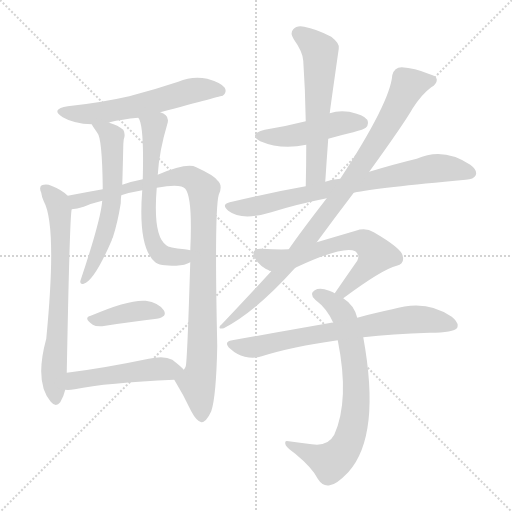
t = 0.00 s
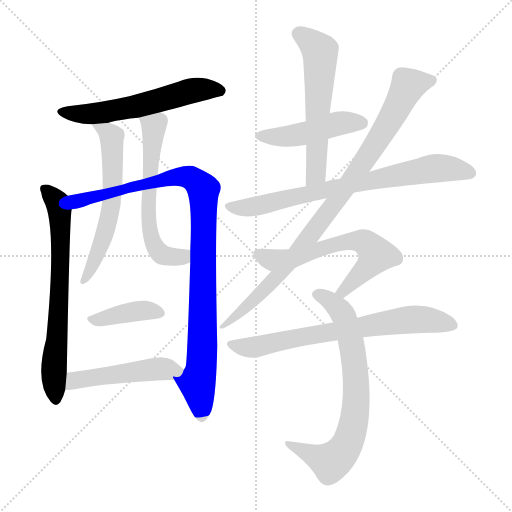
t = 2.18 s
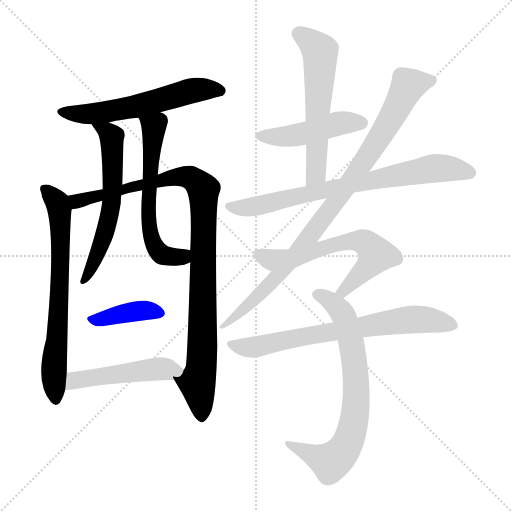
t = 4.36 s
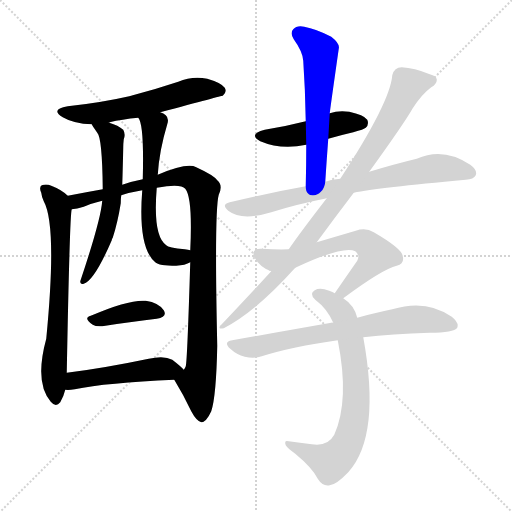
t = 6.54 s
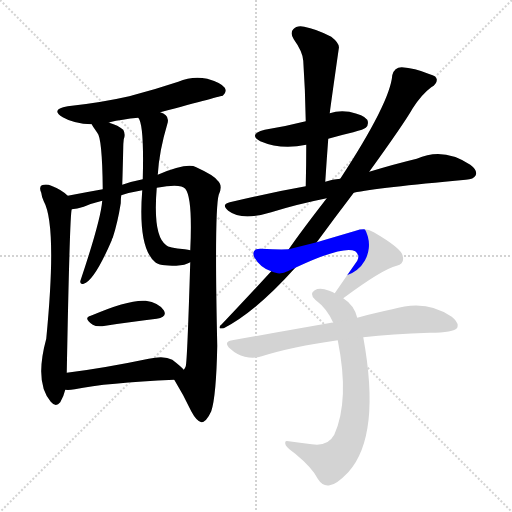
t = 8.72 s
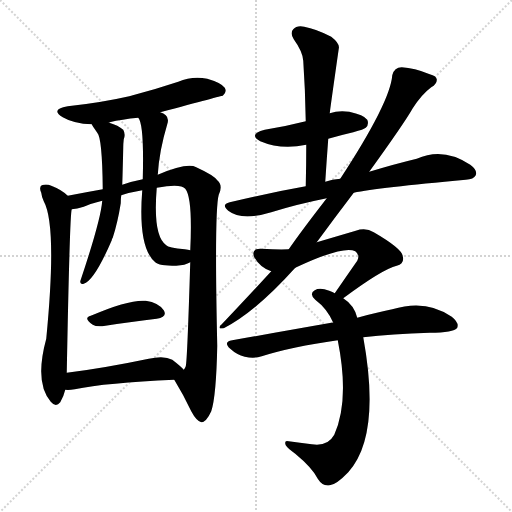
t = 10.90 s

The animated SVG that drew these frames (rendered in a browser with its animation timeline set to each time). Animation: 14 CSS @keyframes rules; one cycle of 10.90 s.

<svg version="1.1" viewBox="0 0 1024 1024" xmlns="http://www.w3.org/2000/svg">
  <g stroke="lightgray" stroke-dasharray="1,1" stroke-width="1" transform="scale(4, 4)">
    <line x1="0" y1="0" x2="256" y2="256"></line>
    <line x1="256" y1="0" x2="0" y2="256"></line>
    <line x1="128" y1="0" x2="128" y2="256"></line>
    <line x1="0" y1="128" x2="256" y2="128"></line>
  </g>
<g transform="scale(1, -1) translate(0, -900)">
   <style type="text/css">
    @keyframes keyframes0 {
      from {
       stroke: blue;
       stroke-dashoffset: 578;
       stroke-width: 128;
       }
       65% {
       animation-timing-function: step-end;
       stroke: blue;
       stroke-dashoffset: 0;
       stroke-width: 128;
       }
       to {
       stroke: black;
       stroke-width: 1024;
       }
       }
       #make-me-a-hanzi-animation-0 {
         animation: keyframes0 0.720378s both;
         animation-delay: 0.000000s;
         animation-timing-function: linear;
       }
    @keyframes keyframes1 {
      from {
       stroke: blue;
       stroke-dashoffset: 687;
       stroke-width: 128;
       }
       69% {
       animation-timing-function: step-end;
       stroke: blue;
       stroke-dashoffset: 0;
       stroke-width: 128;
       }
       to {
       stroke: black;
       stroke-width: 1024;
       }
       }
       #make-me-a-hanzi-animation-1 {
         animation: keyframes1 0.809082s both;
         animation-delay: 0.720378s;
         animation-timing-function: linear;
       }
    @keyframes keyframes2 {
      from {
       stroke: blue;
       stroke-dashoffset: 993;
       stroke-width: 128;
       }
       76% {
       animation-timing-function: step-end;
       stroke: blue;
       stroke-dashoffset: 0;
       stroke-width: 128;
       }
       to {
       stroke: black;
       stroke-width: 1024;
       }
       }
       #make-me-a-hanzi-animation-2 {
         animation: keyframes2 1.058105s both;
         animation-delay: 1.529460s;
         animation-timing-function: linear;
       }
    @keyframes keyframes3 {
      from {
       stroke: blue;
       stroke-dashoffset: 595;
       stroke-width: 128;
       }
       66% {
       animation-timing-function: step-end;
       stroke: blue;
       stroke-dashoffset: 0;
       stroke-width: 128;
       }
       to {
       stroke: black;
       stroke-width: 1024;
       }
       }
       #make-me-a-hanzi-animation-3 {
         animation: keyframes3 0.734212s both;
         animation-delay: 2.587565s;
         animation-timing-function: linear;
       }
    @keyframes keyframes4 {
      from {
       stroke: blue;
       stroke-dashoffset: 602;
       stroke-width: 128;
       }
       66% {
       animation-timing-function: step-end;
       stroke: blue;
       stroke-dashoffset: 0;
       stroke-width: 128;
       }
       to {
       stroke: black;
       stroke-width: 1024;
       }
       }
       #make-me-a-hanzi-animation-4 {
         animation: keyframes4 0.739909s both;
         animation-delay: 3.321777s;
         animation-timing-function: linear;
       }
    @keyframes keyframes5 {
      from {
       stroke: blue;
       stroke-dashoffset: 392;
       stroke-width: 128;
       }
       56% {
       animation-timing-function: step-end;
       stroke: blue;
       stroke-dashoffset: 0;
       stroke-width: 128;
       }
       to {
       stroke: black;
       stroke-width: 1024;
       }
       }
       #make-me-a-hanzi-animation-5 {
         animation: keyframes5 0.569010s both;
         animation-delay: 4.061686s;
         animation-timing-function: linear;
       }
    @keyframes keyframes6 {
      from {
       stroke: blue;
       stroke-dashoffset: 487;
       stroke-width: 128;
       }
       61% {
       animation-timing-function: step-end;
       stroke: blue;
       stroke-dashoffset: 0;
       stroke-width: 128;
       }
       to {
       stroke: black;
       stroke-width: 1024;
       }
       }
       #make-me-a-hanzi-animation-6 {
         animation: keyframes6 0.646322s both;
         animation-delay: 4.630697s;
         animation-timing-function: linear;
       }
    @keyframes keyframes7 {
      from {
       stroke: blue;
       stroke-dashoffset: 460;
       stroke-width: 128;
       }
       60% {
       animation-timing-function: step-end;
       stroke: blue;
       stroke-dashoffset: 0;
       stroke-width: 128;
       }
       to {
       stroke: black;
       stroke-width: 1024;
       }
       }
       #make-me-a-hanzi-animation-7 {
         animation: keyframes7 0.624349s both;
         animation-delay: 5.277018s;
         animation-timing-function: linear;
       }
    @keyframes keyframes8 {
      from {
       stroke: blue;
       stroke-dashoffset: 579;
       stroke-width: 128;
       }
       65% {
       animation-timing-function: step-end;
       stroke: blue;
       stroke-dashoffset: 0;
       stroke-width: 128;
       }
       to {
       stroke: black;
       stroke-width: 1024;
       }
       }
       #make-me-a-hanzi-animation-8 {
         animation: keyframes8 0.721191s both;
         animation-delay: 5.901367s;
         animation-timing-function: linear;
       }
    @keyframes keyframes9 {
      from {
       stroke: blue;
       stroke-dashoffset: 748;
       stroke-width: 128;
       }
       71% {
       animation-timing-function: step-end;
       stroke: blue;
       stroke-dashoffset: 0;
       stroke-width: 128;
       }
       to {
       stroke: black;
       stroke-width: 1024;
       }
       }
       #make-me-a-hanzi-animation-9 {
         animation: keyframes9 0.858724s both;
         animation-delay: 6.622559s;
         animation-timing-function: linear;
       }
    @keyframes keyframes10 {
      from {
       stroke: blue;
       stroke-dashoffset: 919;
       stroke-width: 128;
       }
       75% {
       animation-timing-function: step-end;
       stroke: blue;
       stroke-dashoffset: 0;
       stroke-width: 128;
       }
       to {
       stroke: black;
       stroke-width: 1024;
       }
       }
       #make-me-a-hanzi-animation-10 {
         animation: keyframes10 0.997884s both;
         animation-delay: 7.481283s;
         animation-timing-function: linear;
       }
    @keyframes keyframes11 {
      from {
       stroke: blue;
       stroke-dashoffset: 617;
       stroke-width: 128;
       }
       67% {
       animation-timing-function: step-end;
       stroke: blue;
       stroke-dashoffset: 0;
       stroke-width: 128;
       }
       to {
       stroke: black;
       stroke-width: 1024;
       }
       }
       #make-me-a-hanzi-animation-11 {
         animation: keyframes11 0.752116s both;
         animation-delay: 8.479167s;
         animation-timing-function: linear;
       }
    @keyframes keyframes12 {
      from {
       stroke: blue;
       stroke-dashoffset: 724;
       stroke-width: 128;
       }
       70% {
       animation-timing-function: step-end;
       stroke: blue;
       stroke-dashoffset: 0;
       stroke-width: 128;
       }
       to {
       stroke: black;
       stroke-width: 1024;
       }
       }
       #make-me-a-hanzi-animation-12 {
         animation: keyframes12 0.839193s both;
         animation-delay: 9.231283s;
         animation-timing-function: linear;
       }
    @keyframes keyframes13 {
      from {
       stroke: blue;
       stroke-dashoffset: 706;
       stroke-width: 128;
       }
       70% {
       animation-timing-function: step-end;
       stroke: blue;
       stroke-dashoffset: 0;
       stroke-width: 128;
       }
       to {
       stroke: black;
       stroke-width: 1024;
       }
       }
       #make-me-a-hanzi-animation-13 {
         animation: keyframes13 0.824544s both;
         animation-delay: 10.070475s;
         animation-timing-function: linear;
       }
</style>
<path d="M 320.5 675.5 Q 443.5 708.5 445.5 708.5 Q 454.5 715.5 449.5 724.5 Q 442.5 734.5 414.5 742.5 Q 384.5 748.5 356.5 736.5 Q 308.5 720.5 258.5 707.5 Q 201.5 694.5 135.5 687.5 Q 99.5 681.5 125.5 665.5 Q 147.5 652.5 183.5 651.5 L 218.5 654.5 Q 218.5 655.5 219.5 655.5 Q 243.5 661.5 276.5 664.5 L 320.5 675.5 Z" fill="lightgray"></path> 
<path d="M 135.5 508.5 Q 123.5 520.5 102.5 528.5 Q 93.5 532.5 83.5 529.5 Q 77.5 525.5 82.5 514.5 Q 83.5 505.5 87.5 497.5 Q 114.5 448.5 92.5 222.5 Q 68.5 134.5 101.5 96.5 Q 111.5 84.5 120.5 95.5 Q 127.5 107.5 130.5 120.5 L 133.5 154.5 Q 139.5 473.5 143.5 481.5 C 145.5 500.5 145.5 500.5 135.5 508.5 Z" fill="lightgray"></path> 
<path d="M 348.5 140.5 Q 367.5 109.5 382.5 77.5 Q 392.5 58.5 402.5 55.5 Q 412.5 55.5 422.5 77.5 Q 432.5 107.5 434.5 208.5 Q 428.5 478.5 437.5 510.5 Q 446.5 529.5 434.5 539.5 Q 427.5 549.5 392.5 565.5 Q 374.5 575.5 315.5 550.5 L 285.5 541.5 Q 264.5 537.5 244.5 530.5 L 205.5 521.5 Q 171.5 515.5 135.5 508.5 C 106.5 502.5 114.5 475.5 143.5 481.5 Q 153.5 482.5 167.5 486.5 Q 183.5 493.5 204.5 498.5 L 242.5 509.5 Q 260.5 515.5 284.5 519.5 L 313.5 524.5 Q 361.5 533.5 370.5 522.5 Q 385.5 504.5 380.5 399.5 L 380.5 375.5 Q 374.5 177.5 371.5 167.5 Q 370.5 164.5 367.5 160.5 C 360.5 131.5 338.5 157.5 348.5 140.5 Z" fill="lightgray"></path> 
<path d="M 183.5 651.5 Q 183.5 650.5 194.5 634.5 Q 204.5 624.5 205.5 521.5 L 204.5 498.5 Q 201.5 459.5 160.5 337.5 Q 160.5 330.5 167.5 332.5 Q 188.5 338.5 223.5 419.5 Q 223.5 422.5 225.5 424.5 Q 235.5 455.5 241.5 493.5 Q 241.5 502.5 242.5 509.5 L 244.5 530.5 Q 245.5 560.5 246.5 605.5 Q 246.5 612.5 247.5 621.5 Q 251.5 631.5 246.5 640.5 Q 236.5 649.5 218.5 654.5 C 190.5 664.5 171.5 670.5 183.5 651.5 Z" fill="lightgray"></path> 
<path d="M 315.5 550.5 Q 318.5 598.5 334.5 651.5 Q 338.5 663.5 331.5 669.5 Q 327.5 673.5 320.5 675.5 C 293.5 689.5 264.5 691.5 276.5 664.5 Q 288.5 651.5 285.5 541.5 L 284.5 519.5 Q 275.5 404.5 310.5 375.5 Q 317.5 368.5 352.5 368.5 Q 370.5 369.5 380.5 375.5 C 408.5 386.5 410.5 394.5 380.5 399.5 Q 376.5 400.5 369.5 401.5 Q 336.5 404.5 332.5 409.5 Q 305.5 427.5 313.5 524.5 L 315.5 550.5 Z" fill="lightgray"></path> 
<path d="M 181.5 268.5 Q 165.5 264.5 185.5 250.5 Q 191.5 246.5 204.5 247.5 Q 267.5 257.5 313.5 262.5 Q 335.5 266.5 327.5 279.5 Q 317.5 294.5 291.5 298.5 Q 257.5 301.5 181.5 268.5 Z" fill="lightgray"></path> 
<path d="M 130.5 120.5 Q 137.5 119.5 149.5 121.5 Q 212.5 134.5 348.5 140.5 C 378.5 141.5 385.5 142.5 367.5 160.5 Q 361.5 167.5 344.5 180.5 Q 328.5 189.5 297.5 182.5 Q 206.5 163.5 133.5 154.5 C 103.5 150.5 100.5 121.5 130.5 120.5 Z" fill="lightgray"></path> 
<path d="M 656.5 622.5 Q 680.5 629.5 706.5 635.5 Q 728.5 641.5 731.5 644.5 Q 738.5 651.5 734.5 660.5 Q 727.5 670.5 698.5 676.5 Q 676.5 679.5 659.5 673.5 L 611.5 657.5 Q 572.5 647.5 529.5 640.5 Q 495.5 631.5 520.5 617.5 Q 562.5 599.5 612.5 610.5 L 656.5 622.5 Z" fill="lightgray"></path> 
<path d="M 650.5 536.5 Q 653.5 582.5 656.5 622.5 L 659.5 673.5 Q 659.5 676.5 677.5 802.5 Q 680.5 812.5 662.5 826.5 Q 631.5 842.5 608.5 846.5 Q 593.5 849.5 586.5 841.5 Q 579.5 834.5 587.5 821.5 Q 605.5 796.5 606.5 778.5 Q 610.5 720.5 611.5 657.5 L 612.5 610.5 Q 612.5 570.5 611.5 527.5 C 610.5 497.5 648.5 506.5 650.5 536.5 Z" fill="lightgray"></path> 
<path d="M 707.5 514.5 Q 755.5 524.5 931.5 540.5 Q 947.5 541.5 951.5 549.5 Q 955.5 559.5 940.5 570.5 Q 886.5 606.5 833.5 582.5 Q 791.5 572.5 738.5 556.5 L 680.5 542.5 Q 664.5 541.5 650.5 536.5 L 611.5 527.5 Q 538.5 514.5 459.5 495.5 Q 441.5 491.5 456.5 478.5 Q 483.5 457.5 542.5 475.5 Q 593.5 491.5 653.5 503.5 L 707.5 514.5 Z" fill="lightgray"></path> 
<path d="M 633.5 415.5 Q 669.5 464.5 707.5 514.5 L 738.5 556.5 Q 808.5 653.5 825.5 683.5 Q 843.5 711.5 862.5 725.5 Q 874.5 732.5 873.5 741.5 Q 872.5 748.5 859.5 751.5 Q 828.5 764.5 803.5 765.5 Q 788.5 765.5 784.5 749.5 Q 780.5 695.5 680.5 542.5 L 653.5 503.5 Q 601.5 436.5 577.5 401.5 L 542.5 357.5 Q 497.5 308.5 443.5 251.5 Q 437.5 247.5 439.5 243.5 Q 440.5 242.5 447.5 243.5 Q 511.5 276.5 590.5 364.5 L 633.5 415.5 Z" fill="lightgray"></path> 
<path d="M 686.5 303.5 Q 764.5 361.5 793.5 368.5 Q 809.5 372.5 805.5 387.5 Q 804.5 402.5 747.5 435.5 Q 731.5 445.5 711.5 438.5 Q 677.5 428.5 633.5 415.5 L 577.5 401.5 Q 558.5 400.5 522.5 402.5 Q 501.5 403.5 508.5 385.5 Q 520.5 364.5 542.5 357.5 C 559.5 350.5 563.5 351.5 590.5 364.5 Q 686.5 409.5 710.5 397.5 Q 720.5 390.5 714.5 378.5 Q 693.5 348.5 669.5 313.5 C 652.5 288.5 662.5 285.5 686.5 303.5 Z" fill="lightgray"></path> 
<path d="M 714.5 264.5 Q 708.5 289.5 686.5 303.5 L 669.5 313.5 Q 665.5 316.5 658.5 318.5 Q 639.5 325.5 629.5 319.5 Q 617.5 312.5 630.5 300.5 Q 654.5 282.5 666.5 254.5 L 675.5 219.5 Q 699.5 99.5 668.5 30.5 Q 655.5 6.5 623.5 11.5 Q 599.5 14.5 577.5 17.5 Q 567.5 20.5 571.5 9.5 Q 575.5 3.5 590.5 -7.5 Q 624.5 -35.5 635.5 -57.5 Q 645.5 -73.5 659.5 -70.5 Q 672.5 -69.5 696.5 -44.5 Q 762.5 28.5 726.5 225.5 L 714.5 264.5 Z" fill="lightgray"></path> 
<path d="M 726.5 225.5 Q 783.5 232.5 859.5 234.5 Q 907.5 234.5 914.5 244.5 Q 918.5 254.5 903.5 266.5 Q 852.5 302.5 784.5 281.5 Q 753.5 275.5 714.5 264.5 L 666.5 254.5 Q 663.5 255.5 662.5 254.5 Q 571.5 238.5 464.5 219.5 Q 445.5 216.5 460.5 202.5 Q 473.5 190.5 489.5 186.5 Q 508.5 182.5 523.5 187.5 Q 583.5 206.5 675.5 219.5 L 726.5 225.5 Z" fill="lightgray"></path> 
      <clipPath id="make-me-a-hanzi-clip-0">
      <path d="M 320.5 675.5 Q 443.5 708.5 445.5 708.5 Q 454.5 715.5 449.5 724.5 Q 442.5 734.5 414.5 742.5 Q 384.5 748.5 356.5 736.5 Q 308.5 720.5 258.5 707.5 Q 201.5 694.5 135.5 687.5 Q 99.5 681.5 125.5 665.5 Q 147.5 652.5 183.5 651.5 L 218.5 654.5 Q 218.5 655.5 219.5 655.5 Q 243.5 661.5 276.5 664.5 L 320.5 675.5 Z" fill="lightgray"></path>
      </clipPath>
      <path clip-path="url(#make-me-a-hanzi-clip-0)" d="M 127.5 677.5 L 187.5 672.5 L 266.5 685.5 L 382.5 718.5 L 416.5 722.5 L 442.5 716.5 " fill="none" id="make-me-a-hanzi-animation-0" stroke-dasharray="450 900" stroke-linecap="round"></path>

      <clipPath id="make-me-a-hanzi-clip-1">
      <path d="M 135.5 508.5 Q 123.5 520.5 102.5 528.5 Q 93.5 532.5 83.5 529.5 Q 77.5 525.5 82.5 514.5 Q 83.5 505.5 87.5 497.5 Q 114.5 448.5 92.5 222.5 Q 68.5 134.5 101.5 96.5 Q 111.5 84.5 120.5 95.5 Q 127.5 107.5 130.5 120.5 L 133.5 154.5 Q 139.5 473.5 143.5 481.5 C 145.5 500.5 145.5 500.5 135.5 508.5 Z" fill="lightgray"></path>
      </clipPath>
      <path clip-path="url(#make-me-a-hanzi-clip-1)" d="M 89.5 521.5 L 115.5 494.5 L 119.5 471.5 L 119.5 322.5 L 107.5 155.5 L 111.5 101.5 " fill="none" id="make-me-a-hanzi-animation-1" stroke-dasharray="559 1118" stroke-linecap="round"></path>

      <clipPath id="make-me-a-hanzi-clip-2">
      <path d="M 348.5 140.5 Q 367.5 109.5 382.5 77.5 Q 392.5 58.5 402.5 55.5 Q 412.5 55.5 422.5 77.5 Q 432.5 107.5 434.5 208.5 Q 428.5 478.5 437.5 510.5 Q 446.5 529.5 434.5 539.5 Q 427.5 549.5 392.5 565.5 Q 374.5 575.5 315.5 550.5 L 285.5 541.5 Q 264.5 537.5 244.5 530.5 L 205.5 521.5 Q 171.5 515.5 135.5 508.5 C 106.5 502.5 114.5 475.5 143.5 481.5 Q 153.5 482.5 167.5 486.5 Q 183.5 493.5 204.5 498.5 L 242.5 509.5 Q 260.5 515.5 284.5 519.5 L 313.5 524.5 Q 361.5 533.5 370.5 522.5 Q 385.5 504.5 380.5 399.5 L 380.5 375.5 Q 374.5 177.5 371.5 167.5 Q 370.5 164.5 367.5 160.5 C 360.5 131.5 338.5 157.5 348.5 140.5 Z" fill="lightgray"></path>
      </clipPath>
      <path clip-path="url(#make-me-a-hanzi-clip-2)" d="M 143.5 503.5 L 153.5 497.5 L 168.5 500.5 L 351.5 547.5 L 381.5 544.5 L 406.5 521.5 L 406.5 221.5 L 402.5 159.5 L 394.5 135.5 L 402.5 66.5 " fill="none" id="make-me-a-hanzi-animation-2" stroke-dasharray="865 1730" stroke-linecap="round"></path>

      <clipPath id="make-me-a-hanzi-clip-3">
      <path d="M 183.5 651.5 Q 183.5 650.5 194.5 634.5 Q 204.5 624.5 205.5 521.5 L 204.5 498.5 Q 201.5 459.5 160.5 337.5 Q 160.5 330.5 167.5 332.5 Q 188.5 338.5 223.5 419.5 Q 223.5 422.5 225.5 424.5 Q 235.5 455.5 241.5 493.5 Q 241.5 502.5 242.5 509.5 L 244.5 530.5 Q 245.5 560.5 246.5 605.5 Q 246.5 612.5 247.5 621.5 Q 251.5 631.5 246.5 640.5 Q 236.5 649.5 218.5 654.5 C 190.5 664.5 171.5 670.5 183.5 651.5 Z" fill="lightgray"></path>
      </clipPath>
      <path clip-path="url(#make-me-a-hanzi-clip-3)" d="M 189.5 651.5 L 223.5 626.5 L 223.5 498.5 L 204.5 414.5 L 167.5 340.5 " fill="none" id="make-me-a-hanzi-animation-3" stroke-dasharray="467 934" stroke-linecap="round"></path>

      <clipPath id="make-me-a-hanzi-clip-4">
      <path d="M 315.5 550.5 Q 318.5 598.5 334.5 651.5 Q 338.5 663.5 331.5 669.5 Q 327.5 673.5 320.5 675.5 C 293.5 689.5 264.5 691.5 276.5 664.5 Q 288.5 651.5 285.5 541.5 L 284.5 519.5 Q 275.5 404.5 310.5 375.5 Q 317.5 368.5 352.5 368.5 Q 370.5 369.5 380.5 375.5 C 408.5 386.5 410.5 394.5 380.5 399.5 Q 376.5 400.5 369.5 401.5 Q 336.5 404.5 332.5 409.5 Q 305.5 427.5 313.5 524.5 L 315.5 550.5 Z" fill="lightgray"></path>
      </clipPath>
      <path clip-path="url(#make-me-a-hanzi-clip-4)" d="M 283.5 665.5 L 307.5 646.5 L 296.5 507.5 L 303.5 422.5 L 311.5 403.5 L 328.5 388.5 L 364.5 386.5 L 373.5 393.5 " fill="none" id="make-me-a-hanzi-animation-4" stroke-dasharray="474 948" stroke-linecap="round"></path>

      <clipPath id="make-me-a-hanzi-clip-5">
      <path d="M 181.5 268.5 Q 165.5 264.5 185.5 250.5 Q 191.5 246.5 204.5 247.5 Q 267.5 257.5 313.5 262.5 Q 335.5 266.5 327.5 279.5 Q 317.5 294.5 291.5 298.5 Q 257.5 301.5 181.5 268.5 Z" fill="lightgray"></path>
      </clipPath>
      <path clip-path="url(#make-me-a-hanzi-clip-5)" d="M 183.5 259.5 L 286.5 279.5 L 317.5 273.5 " fill="none" id="make-me-a-hanzi-animation-5" stroke-dasharray="264 528" stroke-linecap="round"></path>

      <clipPath id="make-me-a-hanzi-clip-6">
      <path d="M 130.5 120.5 Q 137.5 119.5 149.5 121.5 Q 212.5 134.5 348.5 140.5 C 378.5 141.5 385.5 142.5 367.5 160.5 Q 361.5 167.5 344.5 180.5 Q 328.5 189.5 297.5 182.5 Q 206.5 163.5 133.5 154.5 C 103.5 150.5 100.5 121.5 130.5 120.5 Z" fill="lightgray"></path>
      </clipPath>
      <path clip-path="url(#make-me-a-hanzi-clip-6)" d="M 134.5 125.5 L 151.5 139.5 L 169.5 143.5 L 310.5 162.5 L 358.5 159.5 " fill="none" id="make-me-a-hanzi-animation-6" stroke-dasharray="359 718" stroke-linecap="round"></path>

      <clipPath id="make-me-a-hanzi-clip-7">
      <path d="M 656.5 622.5 Q 680.5 629.5 706.5 635.5 Q 728.5 641.5 731.5 644.5 Q 738.5 651.5 734.5 660.5 Q 727.5 670.5 698.5 676.5 Q 676.5 679.5 659.5 673.5 L 611.5 657.5 Q 572.5 647.5 529.5 640.5 Q 495.5 631.5 520.5 617.5 Q 562.5 599.5 612.5 610.5 L 656.5 622.5 Z" fill="lightgray"></path>
      </clipPath>
      <path clip-path="url(#make-me-a-hanzi-clip-7)" d="M 522.5 629.5 L 572.5 626.5 L 689.5 655.5 L 722.5 654.5 " fill="none" id="make-me-a-hanzi-animation-7" stroke-dasharray="332 664" stroke-linecap="round"></path>

      <clipPath id="make-me-a-hanzi-clip-8">
      <path d="M 650.5 536.5 Q 653.5 582.5 656.5 622.5 L 659.5 673.5 Q 659.5 676.5 677.5 802.5 Q 680.5 812.5 662.5 826.5 Q 631.5 842.5 608.5 846.5 Q 593.5 849.5 586.5 841.5 Q 579.5 834.5 587.5 821.5 Q 605.5 796.5 606.5 778.5 Q 610.5 720.5 611.5 657.5 L 612.5 610.5 Q 612.5 570.5 611.5 527.5 C 610.5 497.5 648.5 506.5 650.5 536.5 Z" fill="lightgray"></path>
      </clipPath>
      <path clip-path="url(#make-me-a-hanzi-clip-8)" d="M 597.5 832.5 L 640.5 796.5 L 632.5 560.5 L 616.5 534.5 " fill="none" id="make-me-a-hanzi-animation-8" stroke-dasharray="451 902" stroke-linecap="round"></path>

      <clipPath id="make-me-a-hanzi-clip-9">
      <path d="M 707.5 514.5 Q 755.5 524.5 931.5 540.5 Q 947.5 541.5 951.5 549.5 Q 955.5 559.5 940.5 570.5 Q 886.5 606.5 833.5 582.5 Q 791.5 572.5 738.5 556.5 L 680.5 542.5 Q 664.5 541.5 650.5 536.5 L 611.5 527.5 Q 538.5 514.5 459.5 495.5 Q 441.5 491.5 456.5 478.5 Q 483.5 457.5 542.5 475.5 Q 593.5 491.5 653.5 503.5 L 707.5 514.5 Z" fill="lightgray"></path>
      </clipPath>
      <path clip-path="url(#make-me-a-hanzi-clip-9)" d="M 458.5 486.5 L 528.5 490.5 L 661.5 523.5 L 861.5 562.5 L 908.5 562.5 L 941.5 553.5 " fill="none" id="make-me-a-hanzi-animation-9" stroke-dasharray="620 1240" stroke-linecap="round"></path>

      <clipPath id="make-me-a-hanzi-clip-10">
      <path d="M 633.5 415.5 Q 669.5 464.5 707.5 514.5 L 738.5 556.5 Q 808.5 653.5 825.5 683.5 Q 843.5 711.5 862.5 725.5 Q 874.5 732.5 873.5 741.5 Q 872.5 748.5 859.5 751.5 Q 828.5 764.5 803.5 765.5 Q 788.5 765.5 784.5 749.5 Q 780.5 695.5 680.5 542.5 L 653.5 503.5 Q 601.5 436.5 577.5 401.5 L 542.5 357.5 Q 497.5 308.5 443.5 251.5 Q 437.5 247.5 439.5 243.5 Q 440.5 242.5 447.5 243.5 Q 511.5 276.5 590.5 364.5 L 633.5 415.5 Z" fill="lightgray"></path>
      </clipPath>
      <path clip-path="url(#make-me-a-hanzi-clip-10)" d="M 863.5 739.5 L 816.5 729.5 L 728.5 577.5 L 599.5 400.5 L 513.5 304.5 L 443.5 246.5 " fill="none" id="make-me-a-hanzi-animation-10" stroke-dasharray="791 1582" stroke-linecap="round"></path>

      <clipPath id="make-me-a-hanzi-clip-11">
      <path d="M 686.5 303.5 Q 764.5 361.5 793.5 368.5 Q 809.5 372.5 805.5 387.5 Q 804.5 402.5 747.5 435.5 Q 731.5 445.5 711.5 438.5 Q 677.5 428.5 633.5 415.5 L 577.5 401.5 Q 558.5 400.5 522.5 402.5 Q 501.5 403.5 508.5 385.5 Q 520.5 364.5 542.5 357.5 C 559.5 350.5 563.5 351.5 590.5 364.5 Q 686.5 409.5 710.5 397.5 Q 720.5 390.5 714.5 378.5 Q 693.5 348.5 669.5 313.5 C 652.5 288.5 662.5 285.5 686.5 303.5 Z" fill="lightgray"></path>
      </clipPath>
      <path clip-path="url(#make-me-a-hanzi-clip-11)" d="M 517.5 392.5 L 534.5 382.5 L 572.5 381.5 L 699.5 417.5 L 731.5 413.5 L 752.5 390.5 L 688.5 317.5 L 677.5 317.5 " fill="none" id="make-me-a-hanzi-animation-11" stroke-dasharray="489 978" stroke-linecap="round"></path>

      <clipPath id="make-me-a-hanzi-clip-12">
      <path d="M 714.5 264.5 Q 708.5 289.5 686.5 303.5 L 669.5 313.5 Q 665.5 316.5 658.5 318.5 Q 639.5 325.5 629.5 319.5 Q 617.5 312.5 630.5 300.5 Q 654.5 282.5 666.5 254.5 L 675.5 219.5 Q 699.5 99.5 668.5 30.5 Q 655.5 6.5 623.5 11.5 Q 599.5 14.5 577.5 17.5 Q 567.5 20.5 571.5 9.5 Q 575.5 3.5 590.5 -7.5 Q 624.5 -35.5 635.5 -57.5 Q 645.5 -73.5 659.5 -70.5 Q 672.5 -69.5 696.5 -44.5 Q 762.5 28.5 726.5 225.5 L 714.5 264.5 Z" fill="lightgray"></path>
      </clipPath>
      <path clip-path="url(#make-me-a-hanzi-clip-12)" d="M 634.5 310.5 L 677.5 282.5 L 697.5 237.5 L 712.5 147.5 L 709.5 62.5 L 695.5 13.5 L 661.5 -24.5 L 579.5 9.5 " fill="none" id="make-me-a-hanzi-animation-12" stroke-dasharray="596 1192" stroke-linecap="round"></path>

      <clipPath id="make-me-a-hanzi-clip-13">
      <path d="M 726.5 225.5 Q 783.5 232.5 859.5 234.5 Q 907.5 234.5 914.5 244.5 Q 918.5 254.5 903.5 266.5 Q 852.5 302.5 784.5 281.5 Q 753.5 275.5 714.5 264.5 L 666.5 254.5 Q 663.5 255.5 662.5 254.5 Q 571.5 238.5 464.5 219.5 Q 445.5 216.5 460.5 202.5 Q 473.5 190.5 489.5 186.5 Q 508.5 182.5 523.5 187.5 Q 583.5 206.5 675.5 219.5 L 726.5 225.5 Z" fill="lightgray"></path>
      </clipPath>
      <path clip-path="url(#make-me-a-hanzi-clip-13)" d="M 462.5 211.5 L 506.5 205.5 L 813.5 260.5 L 862.5 259.5 L 906.5 249.5 " fill="none" id="make-me-a-hanzi-animation-13" stroke-dasharray="578 1156" stroke-linecap="round"></path>

</g>
</svg>
